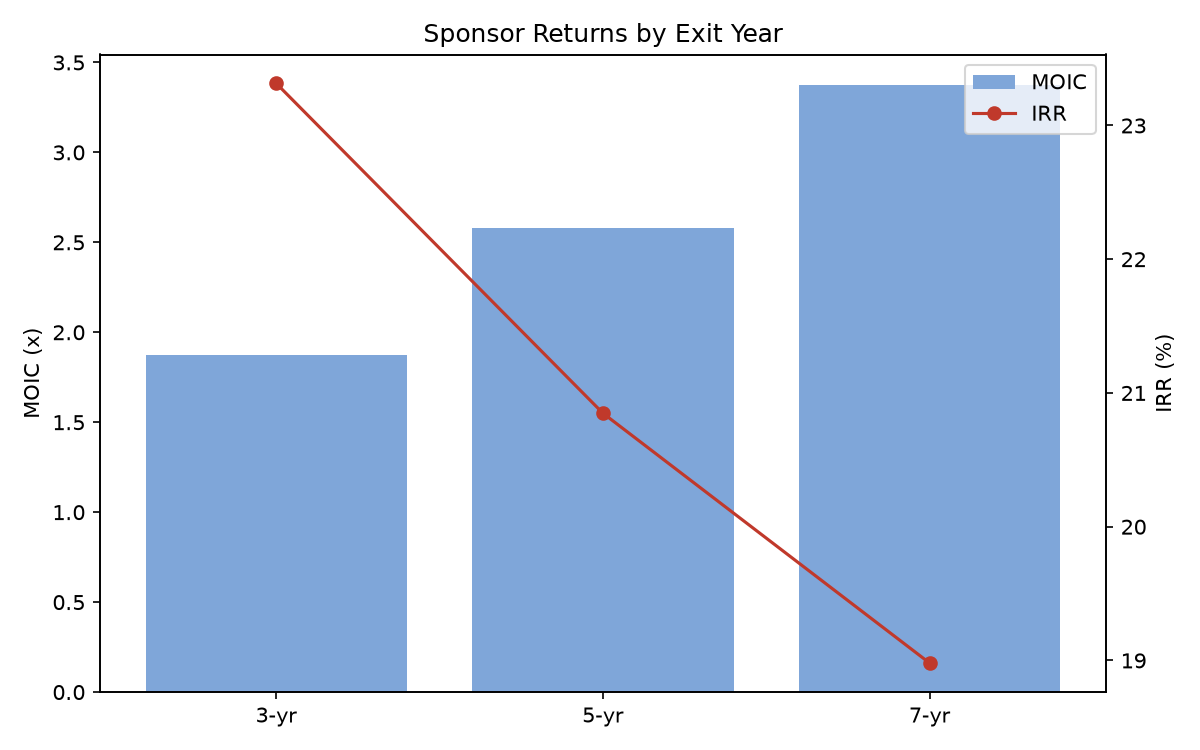

The table this chart was drawn from, first rows:
ExitYear, ExitEBITDA_mm, ExitEV_mm, RemainingDebt_mm, ExitEquity_mm, MOIC, IRR
3, 70.81, 672.7, 240.5, 432.1, 1.88, 23.31
5, 80.96, 769.1, 175.2, 594, 2.58, 20.85
7, 91.15, 866, 88.1, 777.9, 3.38, 18.98
